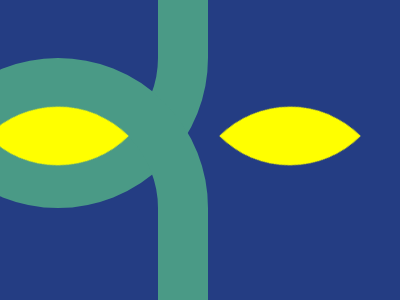

Give the HTML and CSS whose rendering is this image.

<!DOCTYPE html>
<html lang="en">
<head>
  <meta charset="UTF-8">
  <meta name="viewport" content="width=device-width, initial-scale=1.0">
  <title>Document</title>
</head>
<body>
<p><p a><dd><dd b>
<style>
  html{
    background:#243D83;
    width: 400px;
    height: 300px;
  }
  p{
    border: 50px solid #4A9A86;
    border-radius: 200px;
    padding: 200px 100px;
    margin: -300px 200px 0 -100px;;
    background: transparent;
  }
  [a]{
    margin: -150px 200px 0 -100px;
  }
  dd{
    position:fixed;
    background: yellow;
    border-radius: 100px 0;
    width: 100px;
    height: 100px;
    rotate: 45deg;
    top: 86px;
    left:-32px;
  }
  [b]{
    left: 200px;
  }

</style>
</body>
</html>